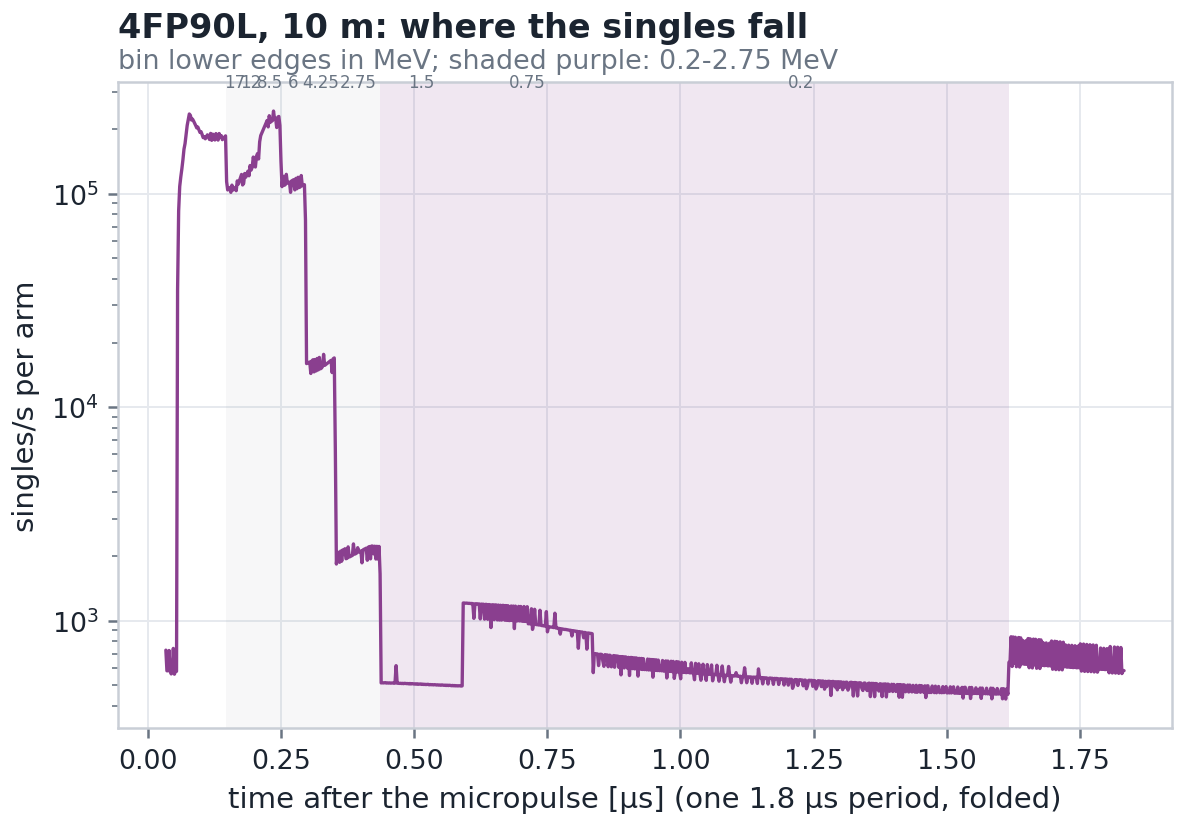

The file beside this chart, header and first rows:
u_ns, rho_mean, gate
34.36, 727.5, False
36.36, 582.4, False
38.36, 582.5, False
40.36, 724.7, False
42.36, 581.2, False
44.36, 563.1, False
46.36, 580.3, False
48.36, 741.2, False
50.36, 561.3, False
52.36, 579.8, False
54.36, 579.2, False
56.36, 35434, False
58.36, 82953, False
60.36, 107984, False
62.36, 119574, False
64.36, 130367, False
66.36, 143846, False
68.36, 161373, False
70.36, 171450, False
72.36, 189319, False
74.36, 208484, False
76.36, 222164, False
78.36, 235827, False
80.36, 232437, False
82.36, 221065, False
84.36, 223270, False
86.36, 218622, False
88.36, 213463, False
90.36, 208261, False
92.36, 202915, False
94.36, 204833, False
96.36, 199110, False
98.36, 193351, False
100.4, 194911, False
102.4, 189103, False
104.4, 182811, False
106.4, 184556, False
108.4, 180492, False
110.4, 184355, False
112.4, 188432, False
114.4, 183908, False
116.4, 179066, False
118.4, 191334, False
120.4, 177535, False
122.4, 189760, False
124.4, 184210, False
126.4, 178197, False
128.4, 190928, False
130.4, 184858, False
132.4, 178026, False
134.4, 191092, False
136.4, 183951, False
138.4, 186759, False
140.4, 178790, False
142.4, 181250, False
144.4, 183726, False
146.4, 186271, False
148.4, 113820, False
150.4, 103981, False
152.4, 105340, False
... 840 more rows
